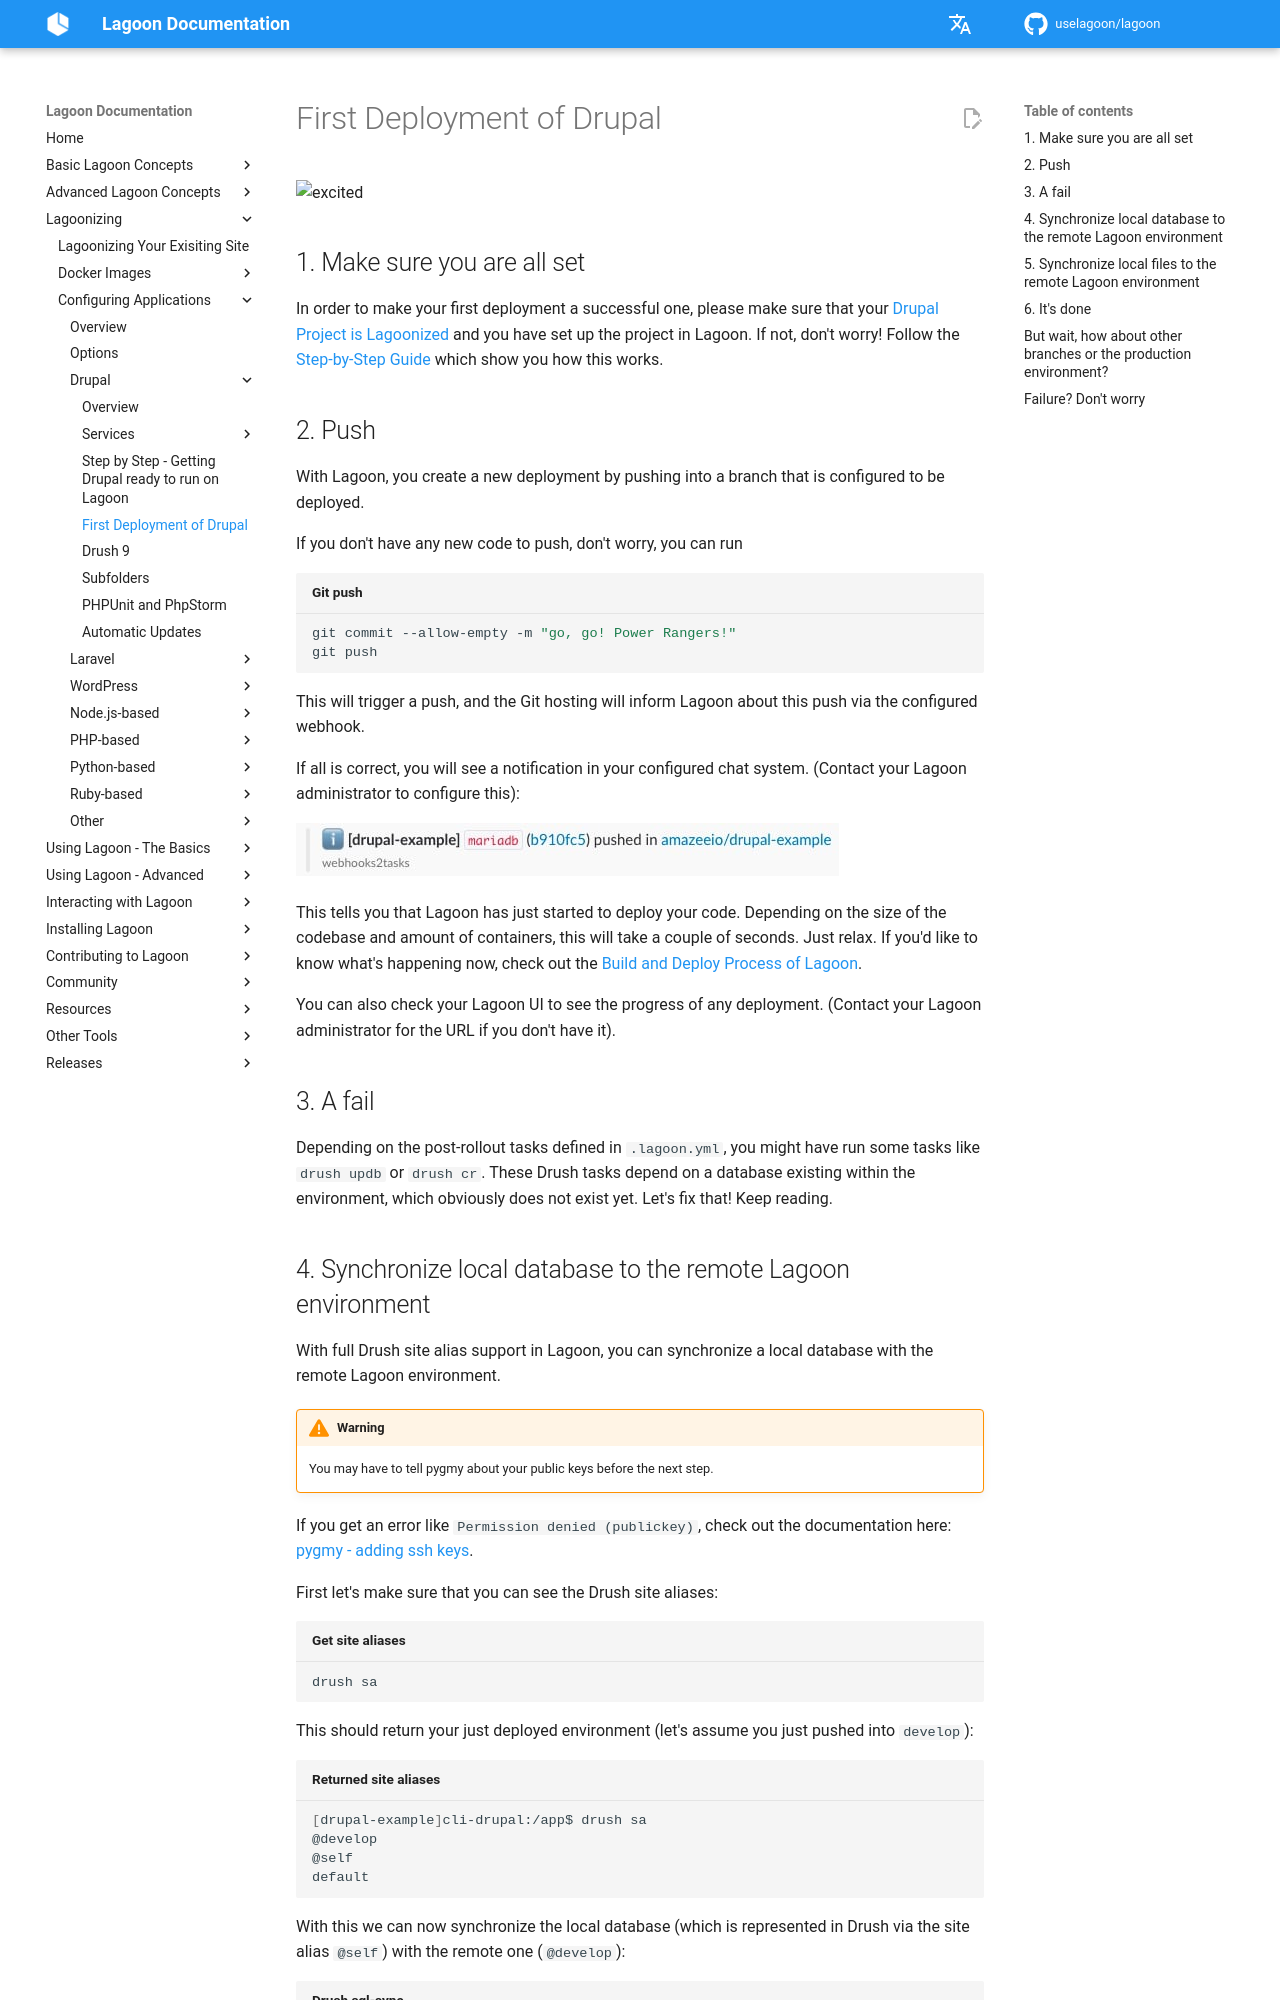

repository: uselagoon/lagoon · page: applications/drupal/first-deployment-of-drupal/index.html · generator: mkdocs

# First Deployment of Drupal

![excited](https://i.giphy.com/media/7kVRZwYRwF1ok/giphy-downsized.gif)

## 1. Make sure you are all set

In order to make your first deployment a successful one, please make sure that your [Drupal Project is Lagoonized](../../using-lagoon-the-basics/setup-project.md) and you have set up the project in Lagoon. If not, don't worry! Follow the [Step-by-Step Guide](./step-by-step-getting-drupal-ready-to-run-on-lagoon.md) which show you how this works.

## 2. Push

With Lagoon, you create a new deployment by pushing into a branch that is configured to be deployed.

If you don't have any new code to push, don't worry, you can run

```bash title="Git push"
git commit --allow-empty -m "go, go! Power Rangers!"
git push
```

This will trigger a push, and the Git hosting will inform Lagoon about this push via the configured webhook.

If all is correct, you will see a notification in your configured chat system. \(Contact {{ defaults.helpstring }} to configure this\):

![Slack notification of a deployment starting.](../../images/first_deployment_slack_start.jpg)

This tells you that Lagoon has just started to deploy your code. Depending on the size of the codebase and amount of containers, this will take a couple of seconds. Just relax. If you'd like to know what's happening now, check out the [Build and Deploy Process of Lagoon](../../concepts-basics/build-and-deploy-process.md).

You can also check your Lagoon UI to see the progress of any deployment. \(Contact {{ defaults.helpstring }} for the URL if you don't have it\).

## 3. A fail

Depending on the post-rollout tasks defined in `.lagoon.yml`, you might have run some tasks like `drush updb` or `drush cr`. These Drush tasks depend on a database existing within the environment, which obviously does not exist yet. Let's fix that! Keep reading.
